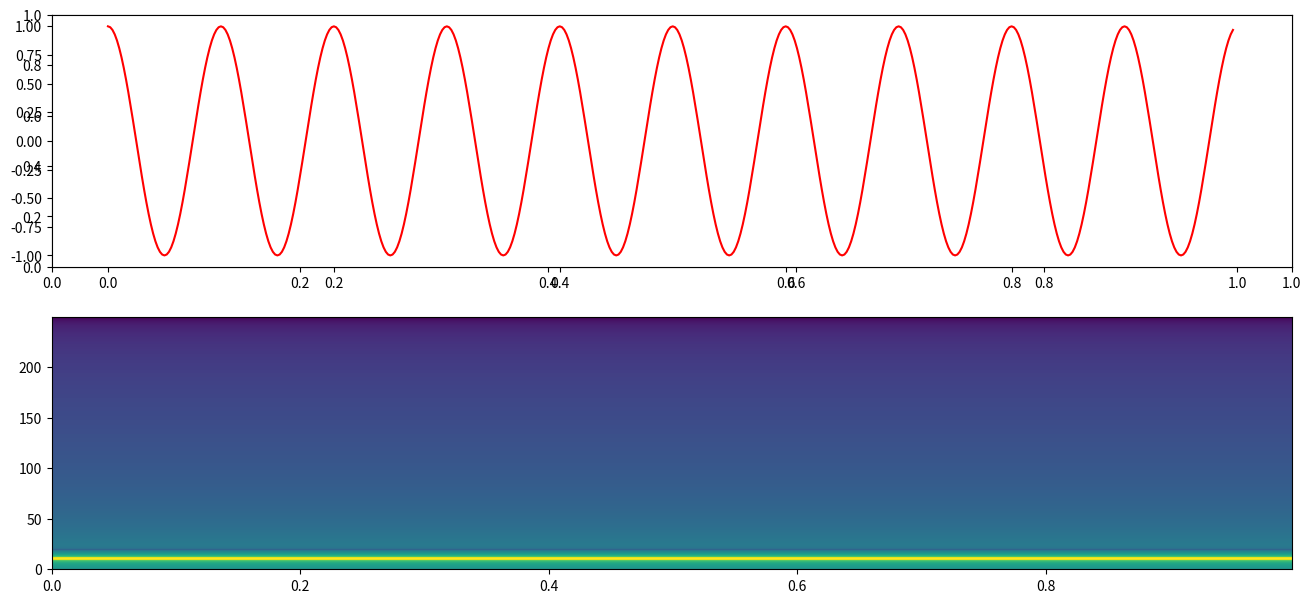

Source code (Python):
"""
import matplotlib as plot
import numpy as np

myScreenSize = (16,7.2)

fig = plt.figure(figsize=myScreenSize)
plt.subplot(211)

tplot = fig.add_subplot(211)
bplot = fig.add_subplot(212)

def update_plot(plot, data):
    plot.set_xdata(np.append(plot.get_xdata(), data))
    plot.set_ydata(np.append(plot.get_ydata(), data))
    plt.draw()

update_plot()
"""

import matplotlib.pyplot as plt
import time
import numpy as np

duration = 1
samplingFrequency = 500

frequency = 10
amplitude = 1

numberOfSamples = int(duration * samplingFrequency)

speed = 20

xdata = np.arange(0, duration, 1/samplingFrequency)
ydata = (amplitude * np.cos(2 * np.pi * frequency * xdata))

plt.show()

myScreenSize = (16,7.2)

fig = plt.figure(figsize=myScreenSize)
plt.subplot(211)

tplot = fig.add_subplot(211)
bplot = fig.add_subplot(212)

#axes = plt.gca()
#axes.set_xlim(0, 100)
#axes.set_ylim(-50, +50)
line1, = tplot.plot(xdata, ydata, 'r-')

for i in range(int(numberOfSamples)):
    #xdata.append(i)
    #ydata.append(np.sin(i))
    line1.set_xdata(xdata[0:i])
    line1.set_ydata(ydata[0:i])
    plt.draw()
    plt.pause(1e-17)
    time.sleep((1/speed) * (1/numberOfSamples))

bplot.specgram(ydata, NFFT=(samplingFrequency-1), Fs=samplingFrequency, noverlap=0)

# add this if you don't want the window to disappear at the end
plt.show()
